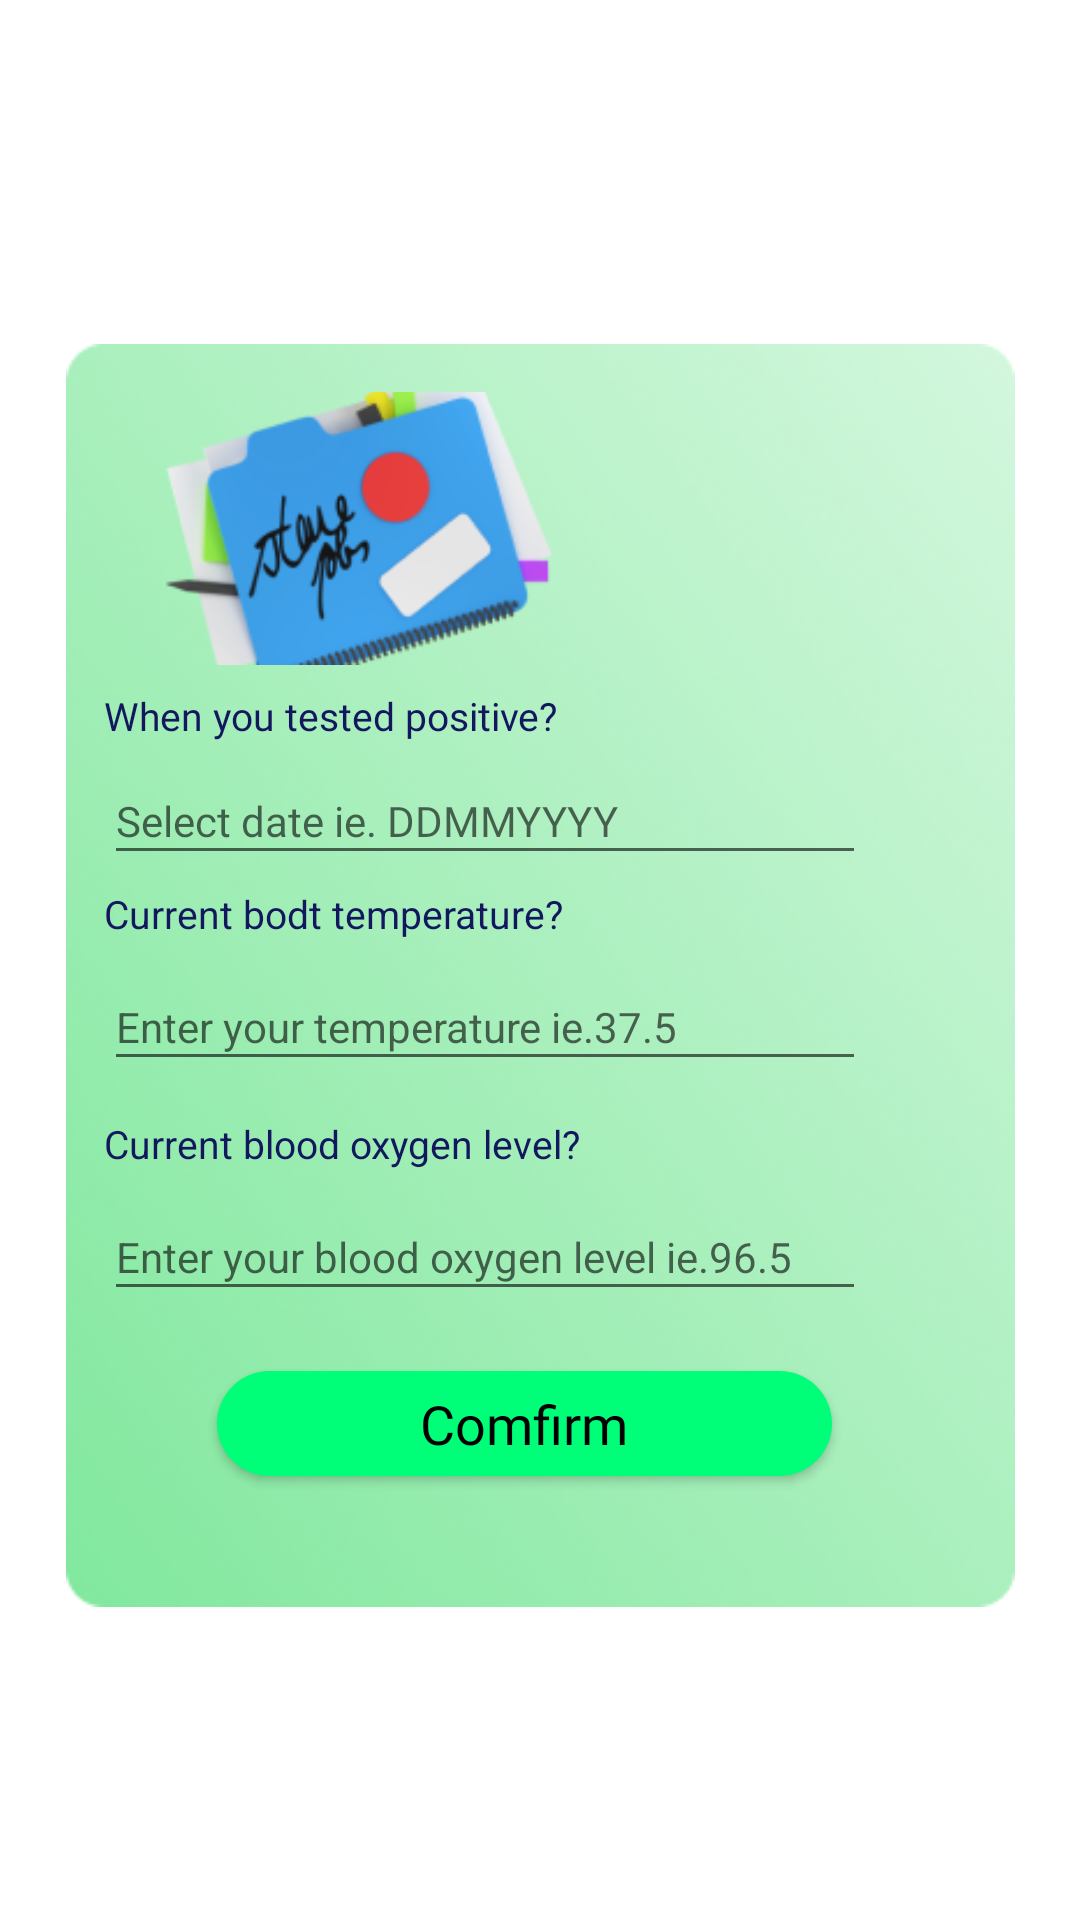

Produce the Android XML layout that renders to this screen, including the resource entries it uses.
<!-- AndroidManifest.xml: application theme Theme.SQassist -->
<!-- res/layout/fragment_ques_one.xml -->
<?xml version="1.0" encoding="utf-8"?>
<RelativeLayout xmlns:android="http://schemas.android.com/apk/res/android"
    xmlns:app="http://schemas.android.com/apk/res-auto"
    xmlns:tools="http://schemas.android.com/tools"
    android:layout_width="match_parent"
    android:layout_height="match_parent"
    tools:context=".HomeFragment">

    <androidx.constraintlayout.widget.ConstraintLayout
        android:id="@+id/forum_button1"
        android:layout_width="match_parent"
        android:layout_height="match_parent">

        <ImageView
            android:id="@+id/imageView7"
            android:layout_width="349dp"
            android:layout_height="421dp"
            android:layout_marginTop="10dp"
            app:layout_constraintBottom_toBottomOf="parent"
            app:layout_constraintEnd_toEndOf="parent"
            app:layout_constraintStart_toStartOf="parent"
            app:layout_constraintTop_toTopOf="parent"
            app:srcCompat="@drawable/home_page_background" />

        <ImageView
            android:id="@+id/imageView8"
            android:layout_width="171dp"
            android:layout_height="91dp"
            android:layout_marginTop="16dp"
            app:layout_constraintEnd_toEndOf="@+id/imageView7"
            app:layout_constraintHorizontal_bias="0.162"
            app:layout_constraintStart_toStartOf="@+id/imageView7"
            app:layout_constraintTop_toTopOf="@+id/imageView7"
            app:srcCompat="@drawable/home_pic" />

        <TextView
            android:id="@+id/statisticHeader"
            android:layout_width="171dp"
            android:layout_height="23dp"
            android:layout_marginTop="8dp"
            android:fontFamily="@font/hind_siliguri"
            android:text="When you tested positive?"
            android:textColor="#12175E"
            android:textSize="13sp"
            app:layout_constraintStart_toStartOf="@+id/imageView8"
            app:layout_constraintTop_toBottomOf="@+id/imageView8" />

        <EditText
            android:id="@+id/editTextDate"
            android:layout_width="254dp"
            android:layout_height="39dp"
            android:ems="10"
            android:fontFamily="@font/hind_siliguri"
            android:hint="Select date ie. DDMMYYYY"
            android:inputType="number"
            android:textColor="#10275A"
            android:textSize="14dp"
            app:layout_constraintStart_toStartOf="@+id/statisticHeader"
            app:layout_constraintTop_toBottomOf="@+id/statisticHeader" />

        <TextView
            android:id="@+id/textView12"
            android:layout_width="wrap_content"
            android:layout_height="wrap_content"
            android:layout_marginTop="4dp"
            android:text="Current bodt temperature?"
            android:textColor="#12175E"
            android:textSize="13sp"
            app:layout_constraintStart_toStartOf="@+id/editTextDate"
            app:layout_constraintTop_toBottomOf="@+id/editTextDate" />

        <EditText
            android:id="@+id/editTextTemperature"
            android:layout_width="254dp"
            android:layout_height="39dp"
            android:layout_marginTop="8dp"
            android:ems="10"
            android:hint="Enter your temperature ie.37.5"
            android:inputType="numberDecimal"
            android:textAlignment="viewStart"
            android:textColor="#10275A"
            android:textSize="14dp"
            app:layout_constraintStart_toStartOf="@+id/textView12"
            app:layout_constraintTop_toBottomOf="@+id/textView12" />

        <TextView
            android:id="@+id/textView13"
            android:layout_width="wrap_content"
            android:layout_height="wrap_content"
            android:layout_marginTop="12dp"
            android:text="Current blood oxygen level?"
            android:textColor="#12175E"
            android:textSize="13sp"
            app:layout_constraintStart_toStartOf="@+id/editTextTemperature"
            app:layout_constraintTop_toBottomOf="@+id/editTextTemperature" />

        <EditText
            android:id="@+id/editTextBloodOxi"
            android:layout_width="254dp"
            android:layout_height="39dp"
            android:layout_marginTop="8dp"
            android:ems="10"
            android:hint="Enter your blood oxygen level ie.96.5"
            android:inputType="numberDecimal"
            android:textColor="#10275A"
            android:textSize="14dp"
            app:layout_constraintStart_toStartOf="@+id/textView13"
            app:layout_constraintTop_toBottomOf="@+id/textView13" />

        <androidx.appcompat.widget.AppCompatButton
            android:id="@+id/ques1Btn"
            android:layout_width="205dp"
            android:layout_height="35dp"
            android:layout_marginTop="20dp"
            android:background="@drawable/rounded_corner"
            android:backgroundTintMode="multiply"
            android:fontFamily="@font/montserrat"
            android:text="Comfirm"
            android:textAllCaps="false"
            android:textColor="#000000"
            android:textSize="18sp"
            app:layout_constraintEnd_toEndOf="@+id/imageView7"
            app:layout_constraintHorizontal_bias="0.464"
            app:layout_constraintStart_toStartOf="@+id/imageView7"
            app:layout_constraintTop_toBottomOf="@+id/editTextBloodOxi" />


    </androidx.constraintlayout.widget.ConstraintLayout>

</RelativeLayout>
<!-- resources referenced by this layout -->
<resources>
  <!-- drawable home_page_background: png bitmap (drawable-v24, 165559 bytes) -->
  <!-- drawable home_pic: png bitmap (drawable-v24, 20593 bytes) -->
  <!-- drawable rounded_corner (drawable) -->
  <?xml version="1.0" encoding="utf-8"?>
  <shape xmlns:android="http://schemas.android.com/apk/res/android">
      <solid
          android:color="#00FF78"/>
      <corners
          android:radius="35dp"/>
  </shape>
  <style name="Theme.SQassist" parent="Theme.MaterialComponents.DayNight.DarkActionBar">
          
          <item name="colorPrimary">@color/purple_500</item>
          <item name="colorPrimaryVariant">@color/purple_700</item>
          <item name="colorOnPrimary">@color/white</item>
          
          <item name="colorSecondary">@color/teal_200</item>
          <item name="colorSecondaryVariant">@color/teal_700</item>
          <item name="colorOnSecondary">@color/black</item>
          
          <item name="android:statusBarColor" tools:targetApi="l">?attr/colorPrimaryVariant</item>
          
      </style>
  <!-- not gathered from this repository: default colours our renderer supplied (Android Studio template values) -->
  <color name="purple_500">#FF6200EE</color>
  <color name="purple_700">#FF3700B3</color>
  <color name="teal_200">#FF03DAC5</color>
  <color name="teal_700">#FF018786</color>
  <color name="black">#FF000000</color>
  <color name="white">#FFFFFFFF</color>
</resources>
